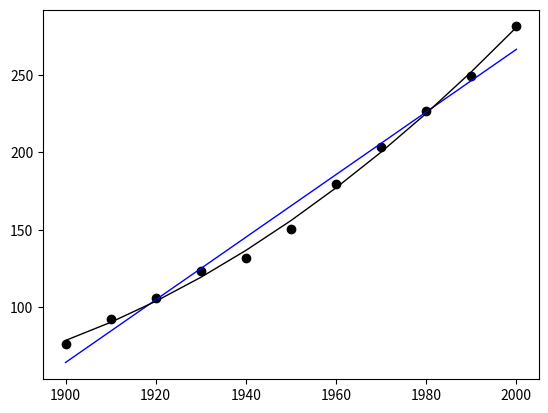

Write the Python code that produced this figure.
#Quad us census
import matplotlib.pyplot as plt

X = [[1,1900],	
	[1,1910],	
	[1,1920],	
	[1,1930],
	[1,1940],	
	[1,1950],	
	[1,1960],	
	[1,1970],	
	[1,1980],	
	[1,1990],
	[1,2000]]
xj = []
XX = []
for i in range(len(X)):		
	xj = [0,0,0]
	xj[0] = X[i][0]
	xj[1] = X[i][1]
	xj[2] = X[i][1]*X[i][1]
	XX.append(xj)
print((XX))

y = [[75.9950],
	[91.9720],
	[105.7110],
	[123.2030],
	[131.6690],
	[150.6970],
	[179.3230],
	[203.2120],
	[226.5050],
	[249.6330],
	[281.4220]]

def Matriz_transposta(m):
    return list(map(list,zip(*m)))

#multiplicação matrizes XT(2,17) x X (17,2) tem matriz final (2,2)
def Prod_Matriz(matrizA, matrizB):
    matrizR = []
    # Multiplica
    for i in range(len(matrizA)):
        matrizR.append([])
        for j in range(len(matrizB[0])):
            val = 0
            for k in range(len(matrizA[0])):
                    val += matrizA[i][k]*matrizB[k][j]
            matrizR[i].append(val)
    return matrizR

def subMatriz(m,i,j):
    return [row[:j] + row[j+1:] for row in (m[:i]+m[i+1:])]

 #https://mathworld.wolfram.com/Determinant.html
def Determinante(m):
    if len(m) == 2:
        return m[0][0]*m[1][1]-m[0][1]*m[1][0]    
    det = 0
    for c in range(len(m)):
        det = det + ((-1)**c)*m[0][c]*Determinante(subMatriz(m,0,c))
    return det    

def Matrix2x2Inversa(m):
    det = Determinante(m)    
    if len(m) == 2:
        return [[m[1][1]/det, -1*m[0][1]/det],
                [-1*m[1][0]/det, m[0][0]/det]]	

#https://www.infoescola.com/matematica/matriz-inversa-inversao-por-matriz-adjunta/
def Matriz_Inversa(m):
	det = Determinante(m)
	coft = []
	for r in range(len(m)):
			coft_1 = []
			for c in range (len(m)):
				minor = subMatriz(m,r,c)
				coft_1.append(((-1)**(r+c))*Determinante(minor))
			coft.append(coft_1)
	coft = Matriz_transposta(coft)
	for r in range(len(coft)):
		for c in range(len(coft)):
			coft[r][c] = coft[r][c]/det
	return coft

def ypred_linear(x,coefi):
    y = []
    for i in range(len(x)):           
        y.append(coefi[0][0] + x[i]*coefi[1][0])
    return y

def ypred_quad(x,coef):
	y=[]
	for i in range(len(x)):
		y.append(coef[0][0]+x[i]*coef[1][0]+x[i]*x[i]*coef[2][0])
	return y


def extrairX(X):
    x1 = []
    for i in range(len(X)):
        x1.append(float(X[i][1]))
    return x1

#quadratico
XT = Matriz_transposta(XX) 
print(XT)
XTX = Prod_Matriz(XT,XX)
print('esse qui',XTX)
XTY = Prod_Matriz(XT,y)
print(XTY)
print(Determinante(XTX))
inversa = Matriz_Inversa(XTX)
print(inversa)
coef_quad = Prod_Matriz(inversa,XTY)
print(coef_quad)

#linear
XT_L = Matriz_transposta(X) 
print(XT_L)
XTX_L = Prod_Matriz(XT_L,X)
print('esse qui',XTX_L)
XTY_L = Prod_Matriz(XT_L,y)
print(XTY_L)
print(Determinante(XTX_L))
inversa_L = Matrix2x2Inversa(XTX_L)
print(inversa_L)
coef = Prod_Matriz(inversa_L,XTY_L)
print(coef)

x1 = extrairX(X)
print(x1)

y_linear = ypred_linear(x1,coef)
y_quad = ypred_quad(x1,coef_quad)
print(y_linear)

plt.figure()
plt.scatter(x1, y,color='black')

plt.plot(x1, y_linear, color='blue', linewidth=1)
plt.plot(x1,y_quad,color='black',linewidth=1)
plt.yticks(())
plt.yscale('linear')
plt.show()